Image classification data set "yolo_classification_data" (MarinaNasser/Nebras_RandD on GitHub). Class labels (8): ascending colon, cecum, descending colon, hepatic flexure, rectum, sigmoid colon, splenic flexure, transverse colon.

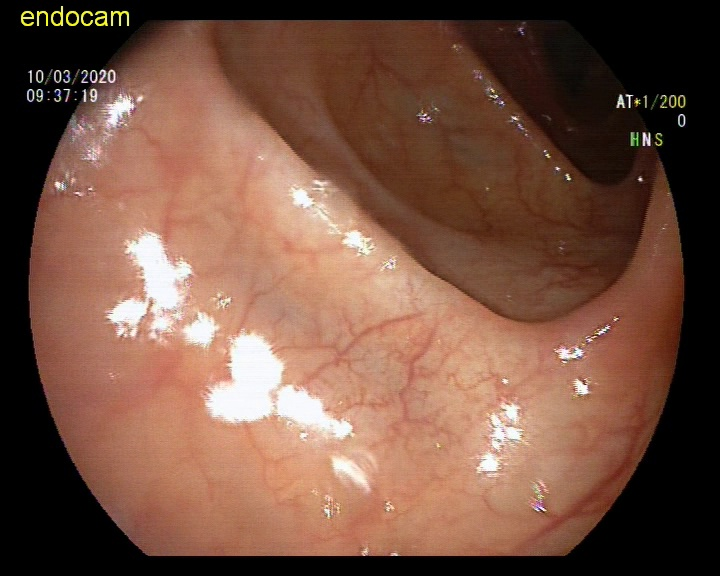
Label: descending colon

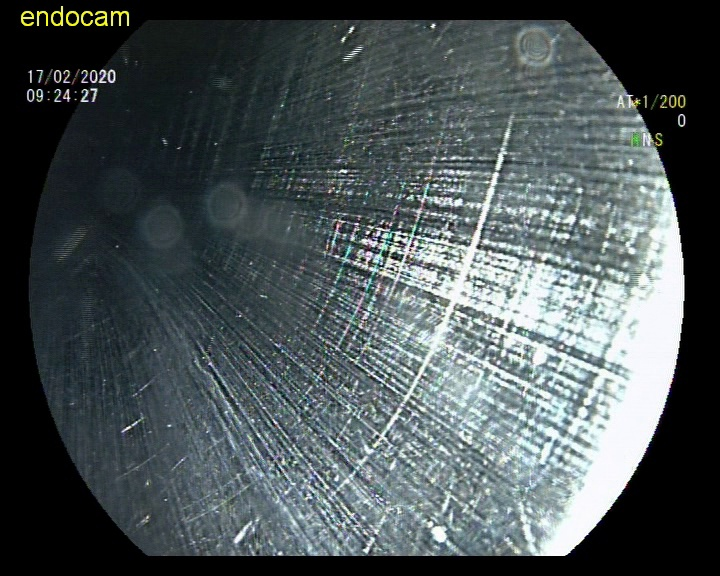
Label: sigmoid colon

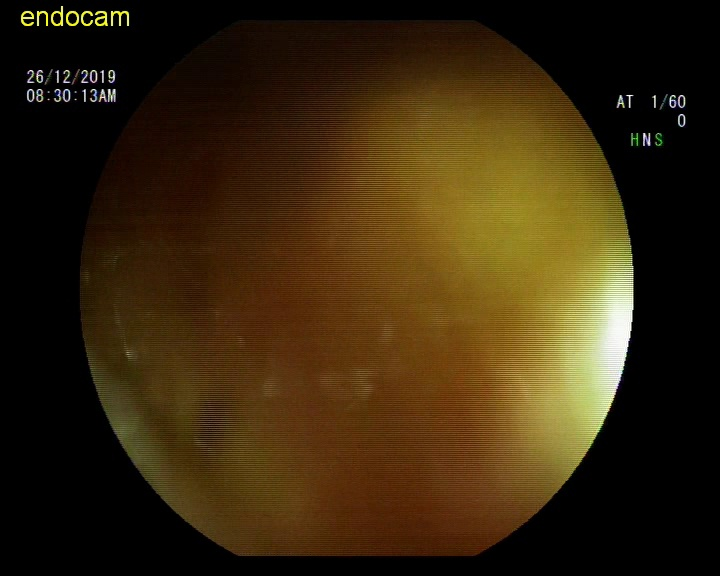
Label: hepatic flexure

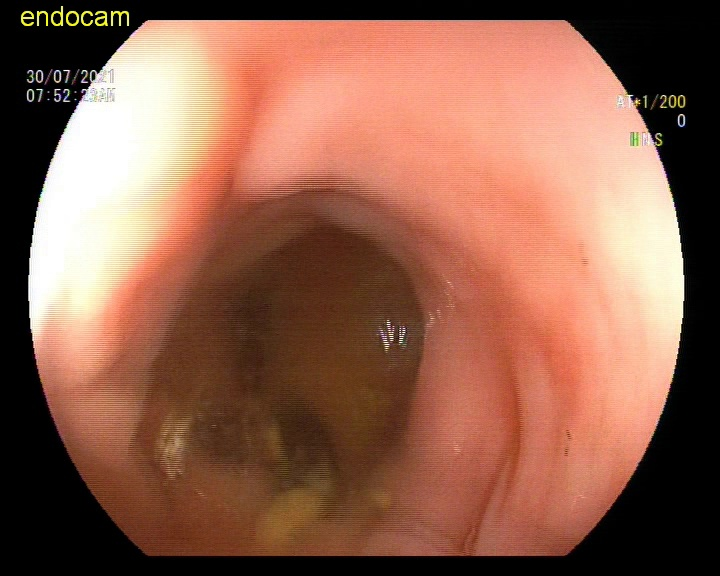
Label: rectum

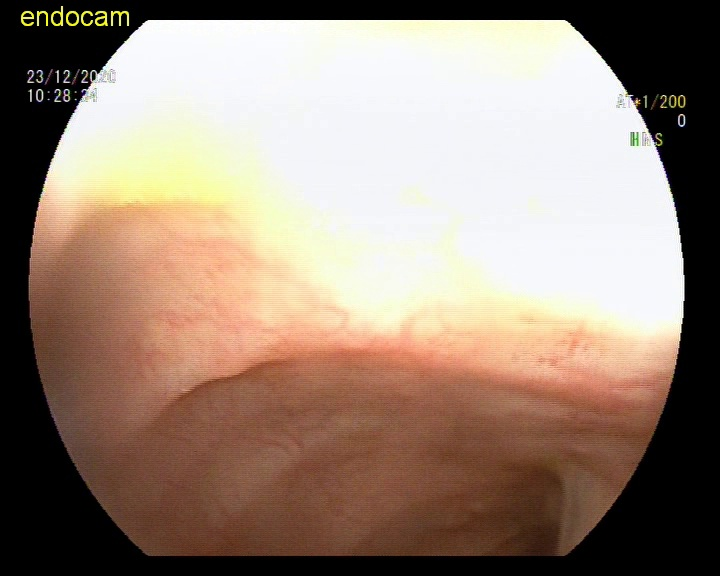
Label: descending colon

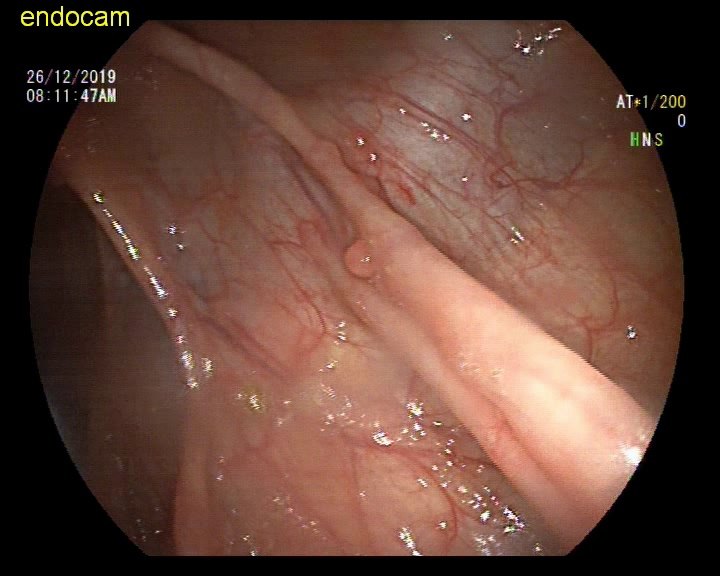
Label: ascending colon
